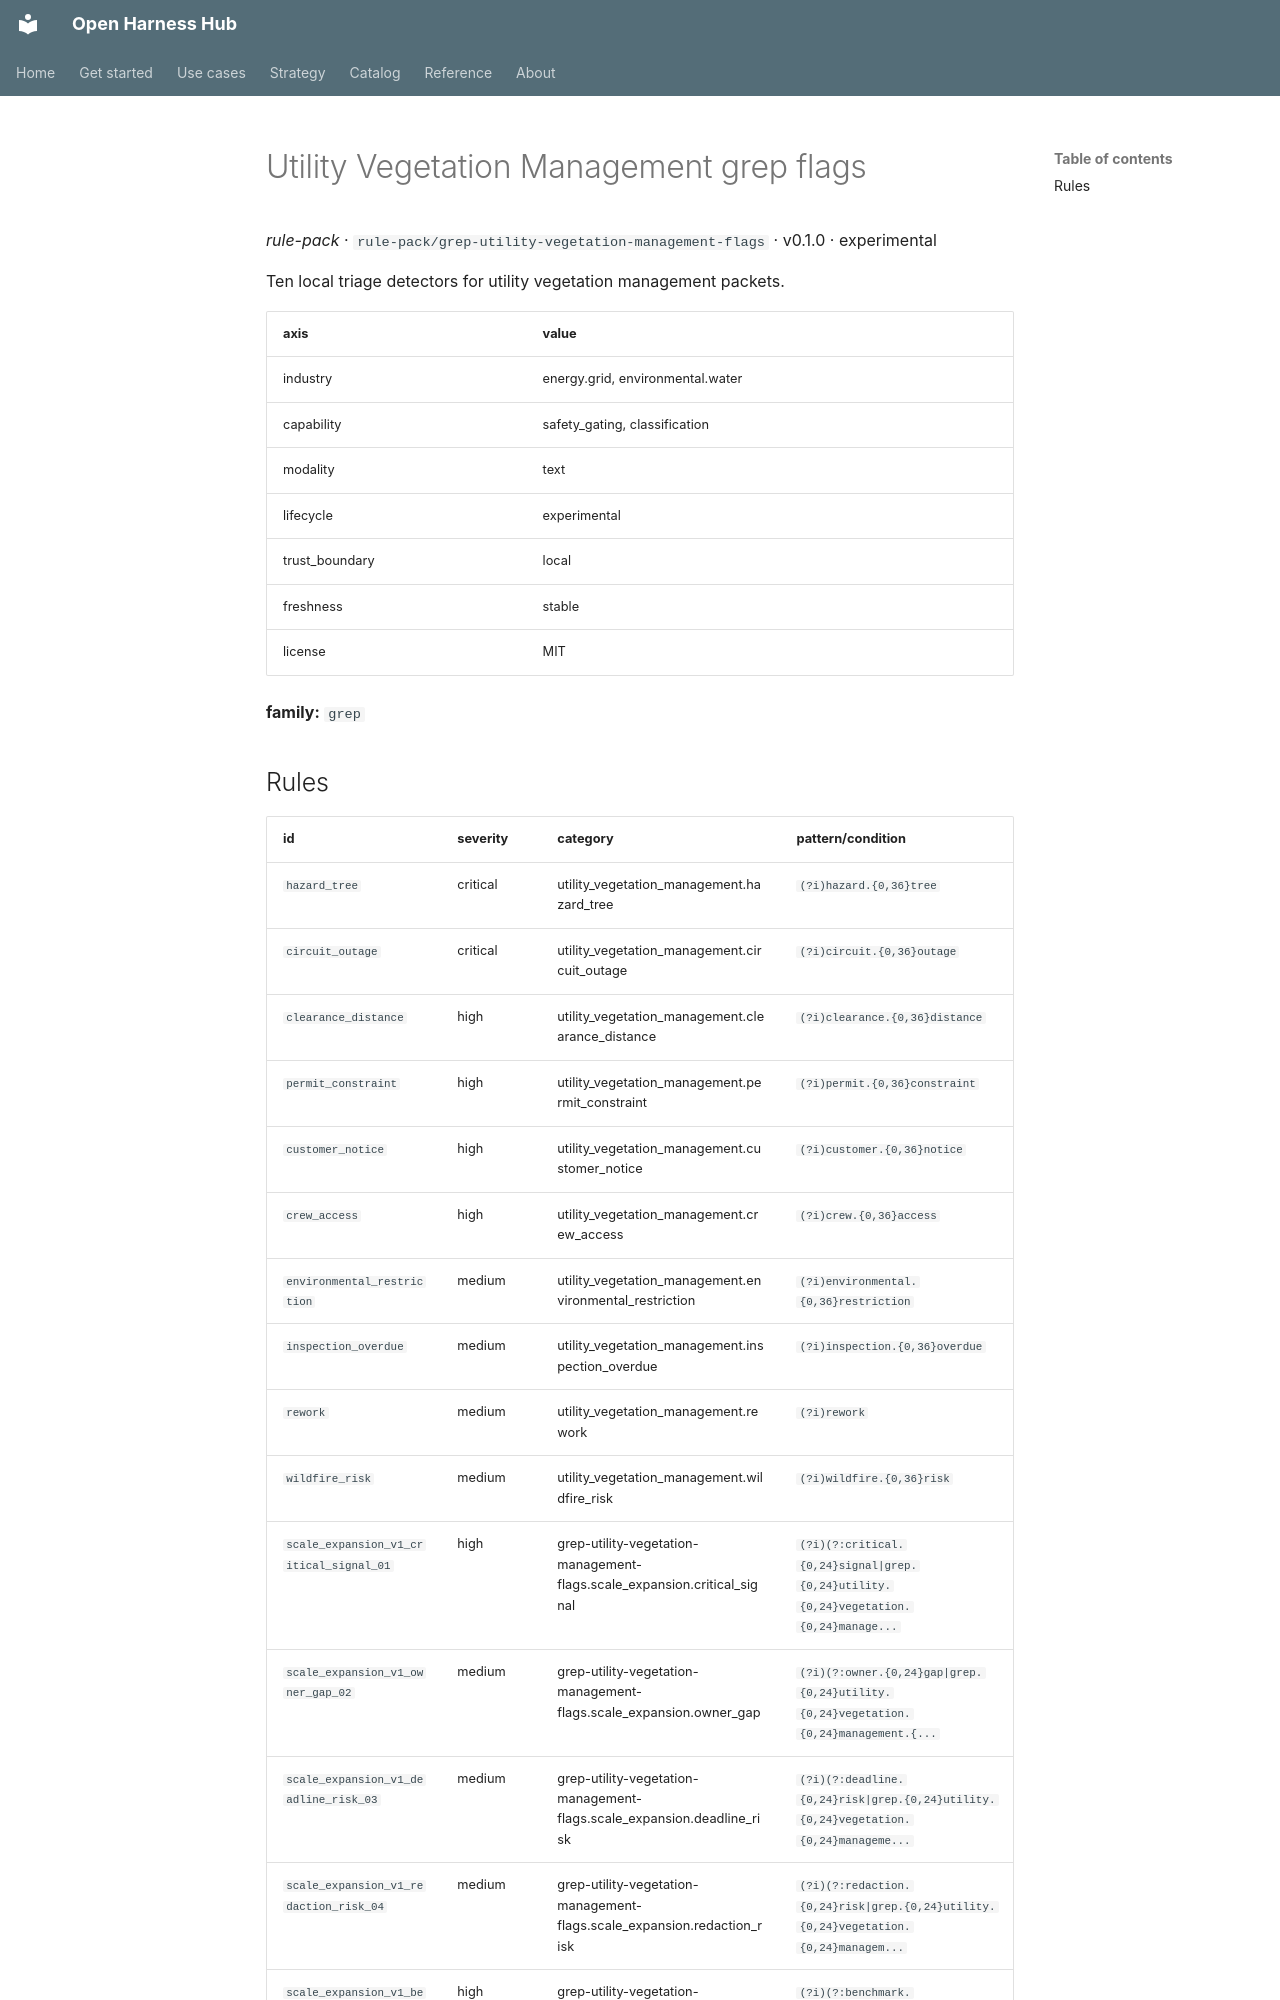

repository: Amarel-Taylor-Scott/open-harness-hub · page: catalog/rule-pack_grep-utility-vegetation-management-flags/index.html · generator: mkdocs

# Utility Vegetation Management grep flags

*rule-pack* · `rule-pack/grep-utility-vegetation-management-flags` · v0.1.0 · experimental

Ten local triage detectors for utility vegetation management packets.

| axis | value |
|---|---|
| industry | energy.grid, environmental.water |
| capability | safety_gating, classification |
| modality | text |
| lifecycle | experimental |
| trust_boundary | local |
| freshness | stable |
| license | MIT |



**family:** `grep`
